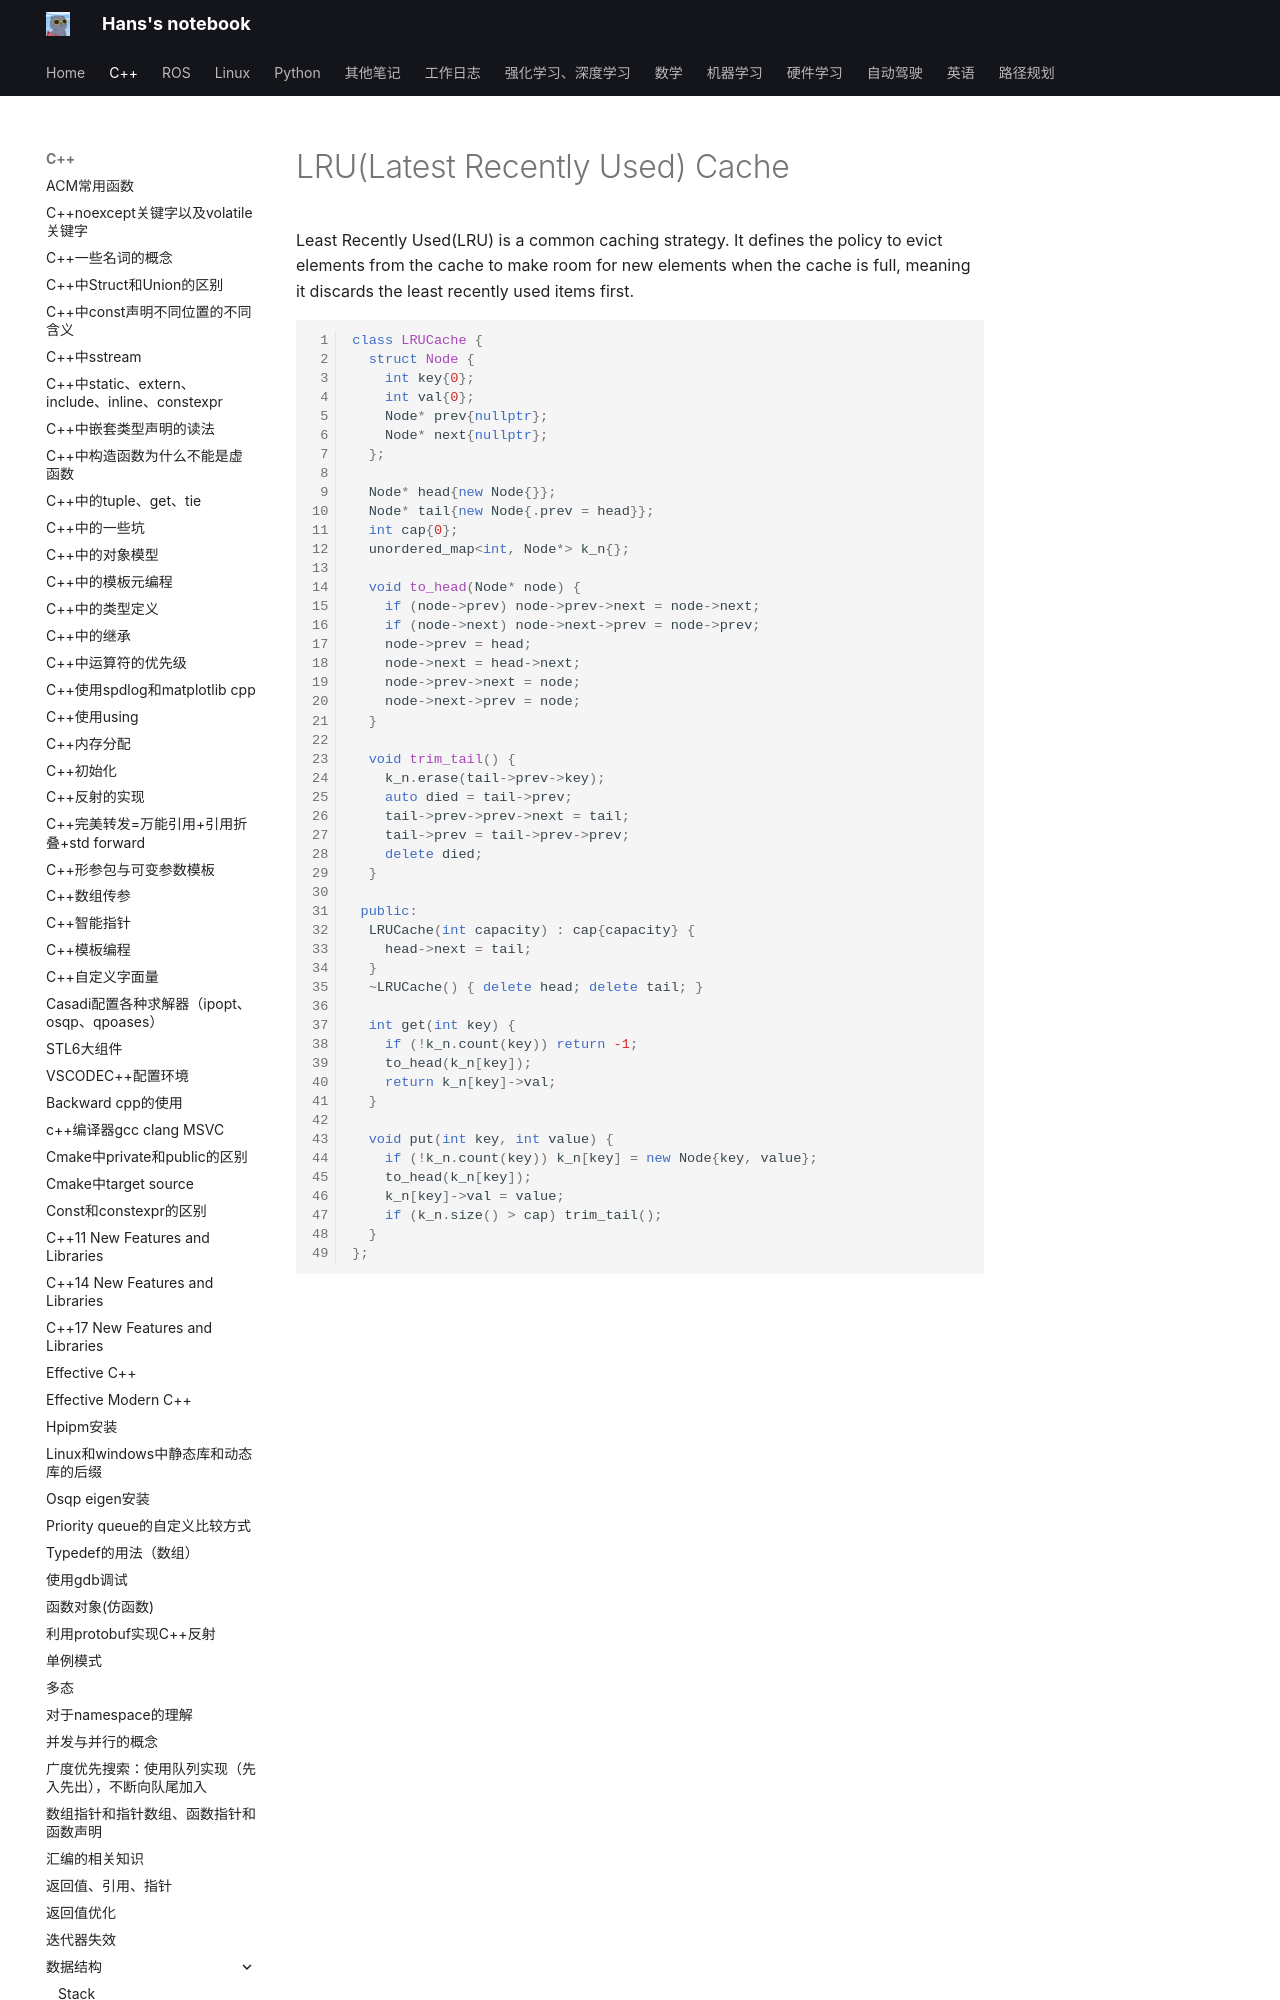

repository: hs867785578/my_note · page: C++/数据结构/075_lru/index.html · generator: mkdocs

# LRU(Latest Recently Used) Cache

Least Recently Used(LRU) is a common caching strategy. It defines the policy to evict elements from the cache to make room for new elements when the cache is full, meaning it discards the least recently used items first.

```C++
class LRUCache {
  struct Node {
    int key{0};
    int val{0};
    Node* prev{nullptr};
    Node* next{nullptr};
  };

  Node* head{new Node{}};
  Node* tail{new Node{.prev = head}};
  int cap{0};
  unordered_map<int, Node*> k_n{};

  void to_head(Node* node) {
    if (node->prev) node->prev->next = node->next;
    if (node->next) node->next->prev = node->prev;
    node->prev = head;
    node->next = head->next;
    node->prev->next = node;
    node->next->prev = node;
  }

  void trim_tail() {
    k_n.erase(tail->prev->key);
    auto died = tail->prev;
    tail->prev->prev->next = tail;
    tail->prev = tail->prev->prev;
    delete died;
  }

 public:
  LRUCache(int capacity) : cap{capacity} {
    head->next = tail;
  } 
  ~LRUCache() { delete head; delete tail; }
